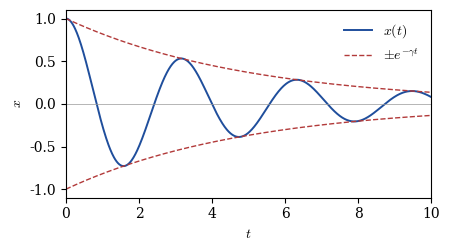

Python code for this plot: (Note: this script raises an exception after producing the figure.)
"""Numbers for Table 1 and the plot in Figure 1 of the test document.

Integrates x'' + 2*gamma*x' + omega0^2 x = 0 (gamma = 0.2, omega0 = 2,
x(0) = 1, x'(0) = 0) on [0, 10] with explicit Euler and RK4, prints the
largest absolute error against the exact solution for h = 0.1, 0.05, 0.025,
and draws test-document/fig1.png.  Needs numpy and matplotlib.
"""
import math, os
import numpy as np
import matplotlib
matplotlib.use('Agg')
import matplotlib.pyplot as plt

g, w0, x0 = 0.2, 2.0, 1.0
wd = math.sqrt(w0 * w0 - g * g)


def exact(t):
    return x0 * math.exp(-g * t) * (math.cos(wd * t) + g / wd * math.sin(wd * t))


def f(y):
    return (y[1], -2 * g * y[1] - w0 * w0 * y[0])


def max_error(h, method):
    y, err = (x0, 0.0), 0.0
    for i in range(round(10 / h)):
        if method == 'euler':
            d = f(y)
            y = (y[0] + h * d[0], y[1] + h * d[1])
        else:
            k1 = f(y)
            k2 = f((y[0] + h / 2 * k1[0], y[1] + h / 2 * k1[1]))
            k3 = f((y[0] + h / 2 * k2[0], y[1] + h / 2 * k2[1]))
            k4 = f((y[0] + h * k3[0], y[1] + h * k3[1]))
            y = (y[0] + h / 6 * (k1[0] + 2 * k2[0] + 2 * k3[0] + k4[0]),
                 y[1] + h / 6 * (k1[1] + 2 * k2[1] + 2 * k3[1] + k4[1]))
        err = max(err, abs(y[0] - exact((i + 1) * h)))
    return err


for h in (0.1, 0.05, 0.025):
    print('h=%-6g  Euler %.2e   RK4 %.2e' % (h, max_error(h, 'euler'), max_error(h, 'rk4')))

plt.rcParams.update({'font.family': 'serif', 'mathtext.fontset': 'cm',
                     'font.serif': ['CMU Serif', 'DejaVu Serif'], 'font.size': 10,
                     'axes.unicode_minus': False})
t = np.linspace(0, 10, 800)
fig, ax = plt.subplots(figsize=(4.6, 2.6), dpi=200)
ax.plot(t, [exact(s) for s in t], color='#1f4e9c', lw=1.4, label=r'$x(t)$')
ax.plot(t, np.exp(-g * t), '--', color='#b23a3a', lw=1, label=r'$\pm e^{-\gamma t}$')
ax.plot(t, -np.exp(-g * t), '--', color='#b23a3a', lw=1)
ax.axhline(0, color='0.6', lw=0.5)
ax.set_xlabel(r'$t$'); ax.set_ylabel(r'$x$')
ax.set_xlim(0, 10); ax.set_ylim(-1.1, 1.1)
ax.legend(loc='upper right', frameon=False)
fig.tight_layout()
fig.savefig(os.path.join(os.path.dirname(os.path.abspath(__file__)), '..', 'test-document', 'fig1.png'))
